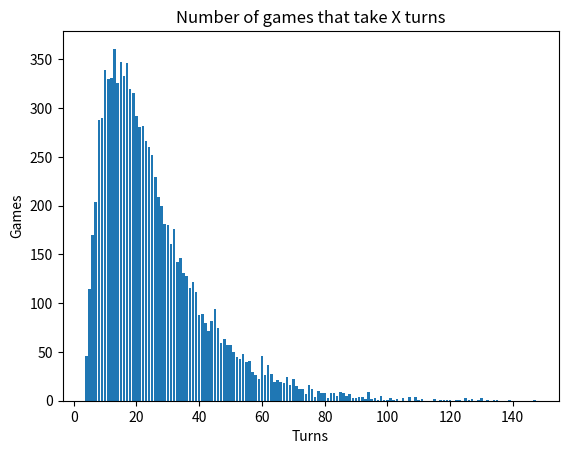

The script that saved this image:
# Week9, Homework1

import collections
import random
import matplotlib.pyplot as plt

def roll_die():
    return random.randint(1,6)

end_position = {}

for i in range(1,31):
    end_position[i] = i

end_position[3] = 22
end_position[5] = 8
end_position[11] = 26
end_position[20] = 29

end_position[17] = 4
end_position[19] = 7
end_position[21] = 9
end_position[27] = 1

total_turns = 0
shortest_game = 999999999   # Make our short game really long.
longest_game = 0            # Make our long game really short.

def game():
    pos = 1
    turns = 0
    can_move = False

    while True:
        turns += 1

        # We can't move until we roll a 6.
        if can_move == False:
            if roll_die() == 6:
                can_move = True
        else:
            prospective_position = pos + roll_die()

            if prospective_position <= 30:
                pos = end_position[prospective_position]

            if prospective_position > 30:
                pos = end_position[30 - (prospective_position - 30)]

            if pos == 30:
                return turns

number_of_games = 10000
turn_count = collections.defaultdict(int)

for i in range(number_of_games):
    turn_count[game()] += 1

plt.bar(turn_count.keys(), turn_count.values())
plt.xlabel("Turns")
plt.ylabel("Games")
plt.title("Number of games that take X turns")
plt.show()
